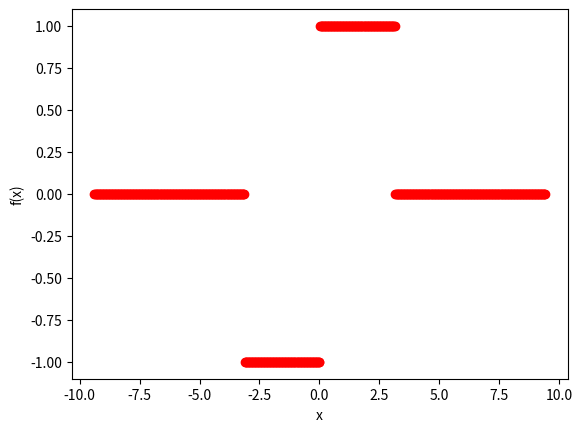

Write the Python code that produced this figure.
import matplotlib.pyplot as plt
import math 
import numpy as np

#create an empty array
#----------------------------------
f_x=np.zeros(600)
x=np.zeros(600)

count=-3
increase=0 #define the starting number of P
# generate a number p and calculate s(p) and store p, s(p) in an array
#---------------------------------------------------------------
#-----------------------------------------------------------------
while (count<=3):
    count+=0.01
    if count>=-1 and count <0:
        f_x[increase:increase+1]=-1
        x[increase:increase+1]=count*np.pi
    elif count>=0 and count <1:
        f_x[increase:increase + 1] = 1
        x[increase:increase + 1] = count * np.pi
    elif count <-1 or count >=1:
        f_x[increase:increase + 1] = 0
        x[increase:increase + 1] = count * np.pi
    
    increase+=1
# generate a graphical sketch for all the paramemters
#---------------------------------------------------------------
#-----------------------------------------------------------------
fig, axs = plt.subplots()
axs.scatter(x,f_x, color='red')
axs.set_xlabel('x')
axs.set_ylabel('f(x)')

plt.show()